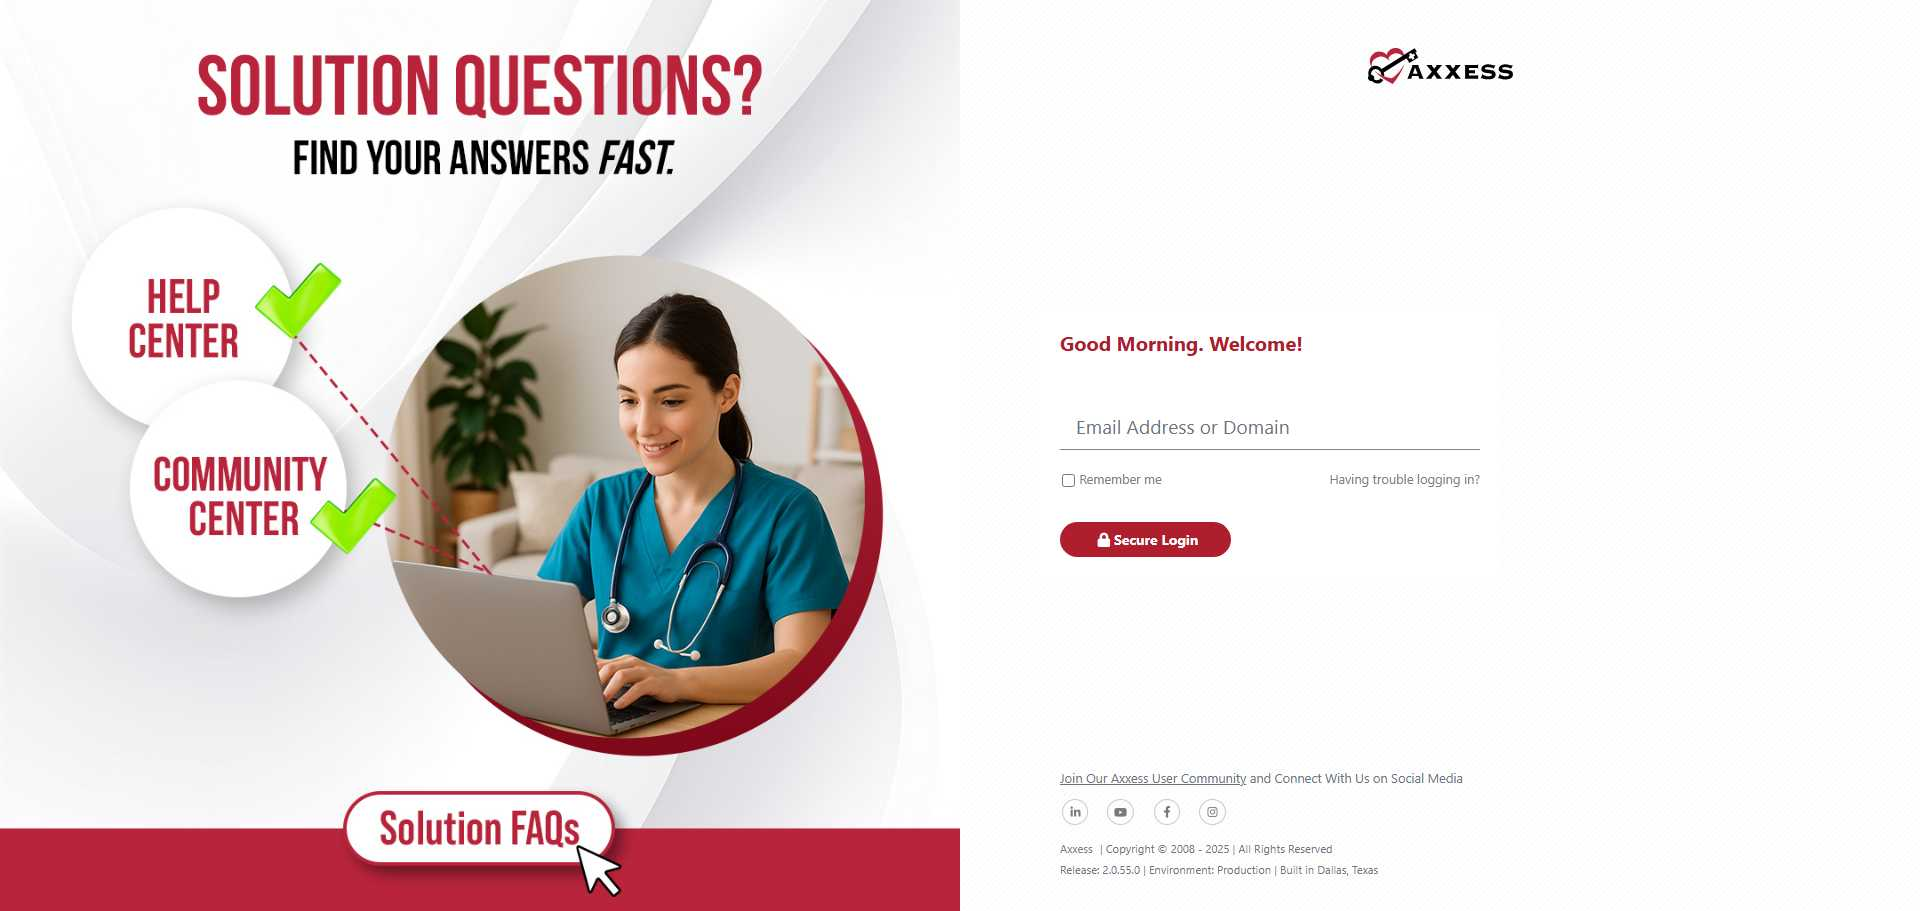
Task: The process involves accessing the Axxess portal to retrieve and prepare task allocation reports. A final chart report is prepared by retaining only the OASIS-related records and removing all other task types. It then references the notes section to identify records marked as OASIS completed and removes their corresponding chart data , a summary chart report is generated to facilitate task allocation.
Workflow: AxxessLoginPage

Step 1: Chrome - Axxess Login in window 'Axxess Identity' (chrome.exe)

Step 2: check the element '*Logout*' in window 'central.axxessweb.com*' (chrome.exe) (no picture)

Step 3: check the button '*Secure Login*' in window 'Axxess Identity' (chrome.exe) (no picture)

Step 4: type [In_StrUserName] into the text box in window 'Axxess Identity' (chrome.exe) (no picture)

Step 5: click on the button '*Secure Login*' in window 'Axxess Identity' (chrome.exe) (no picture)

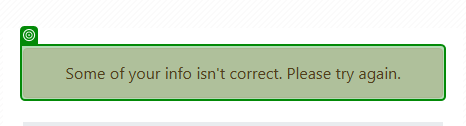
Step 6: check the element '*Please try again*' in window 'Axxess Identity' (chrome.exe)

Step 7: click on the button '*Secure Login*' in window 'Axxess Identity' (chrome.exe) (no picture)

Step 8: check the element '*Please try again*' in window 'Axxess Identity' (chrome.exe) (same screen as step 6)

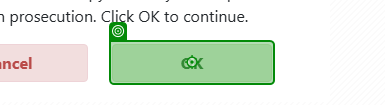
Step 9: click on the button '*OK*' in window 'Axxess Identity' (chrome.exe)
